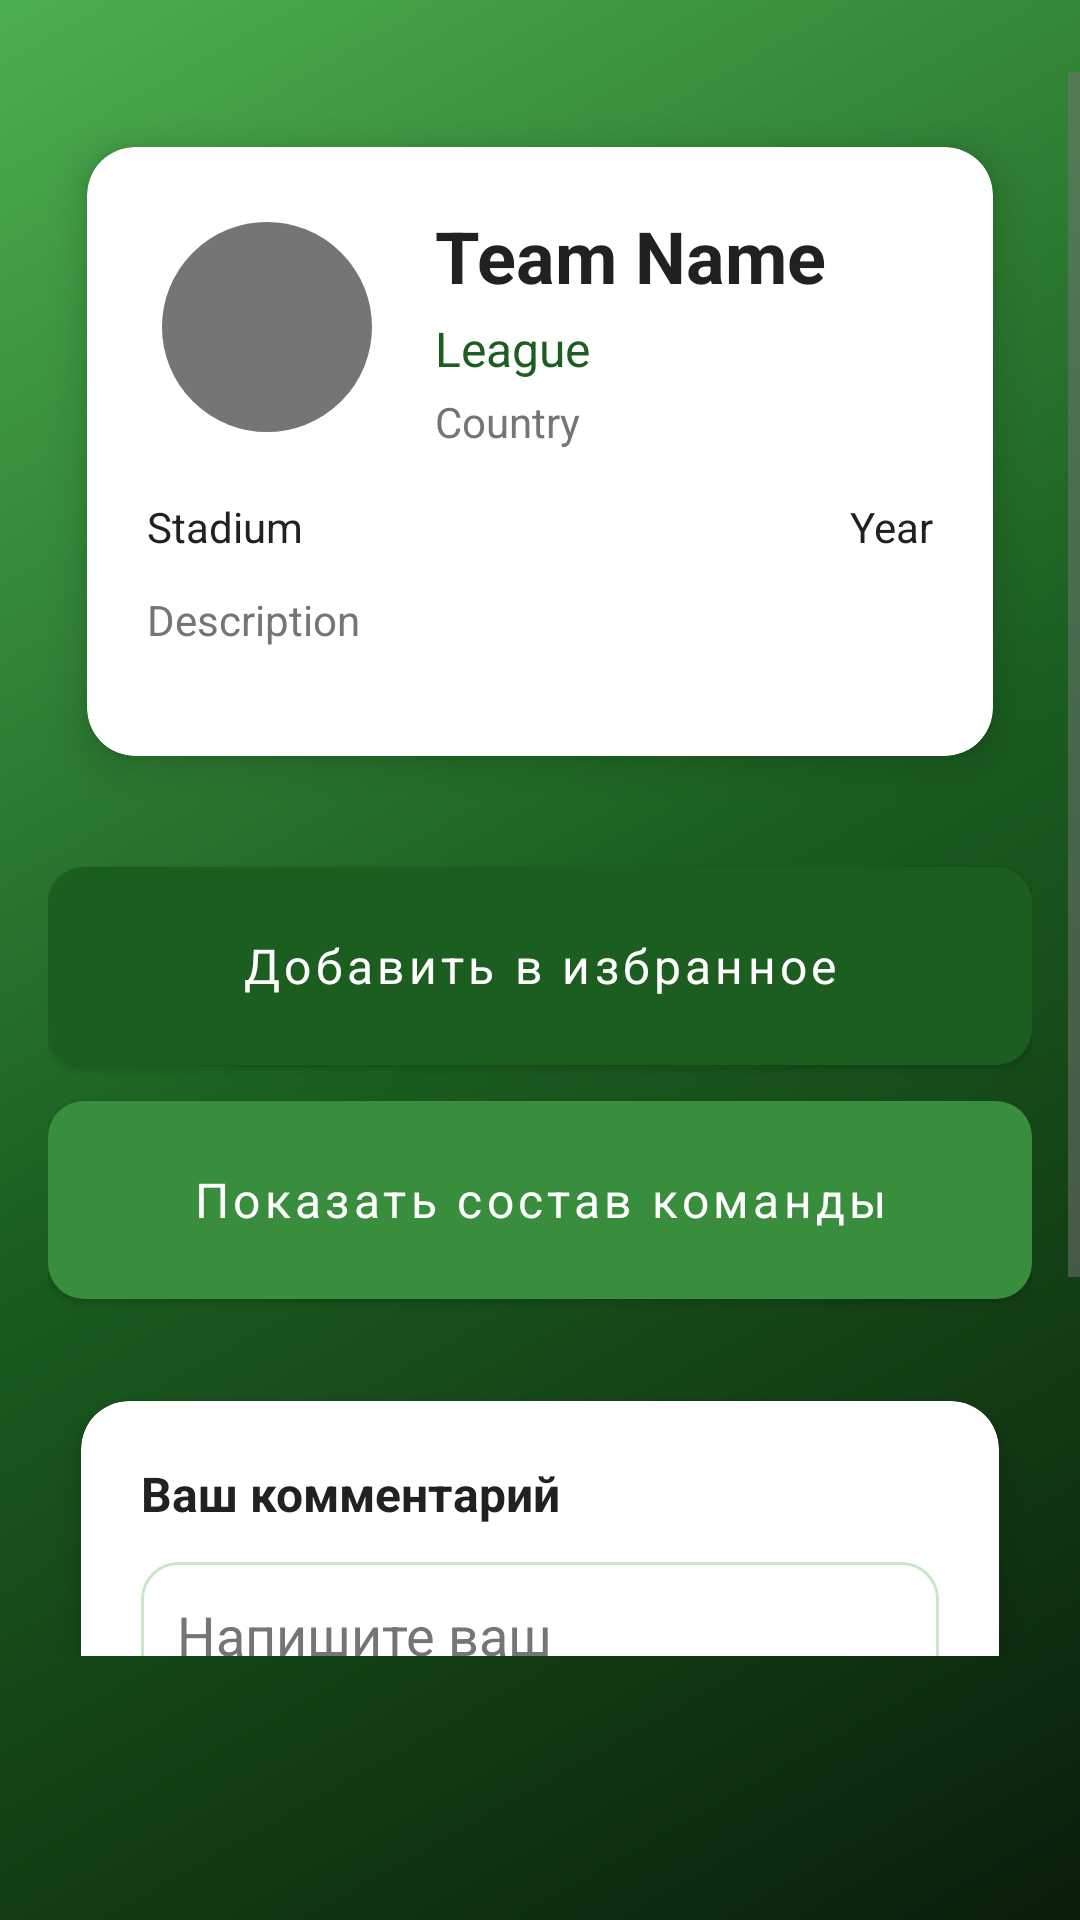

Reconstruct the res/layout file that produces this screen, plus the resources it refers to.
<!-- AndroidManifest.xml: application theme Theme.KP -->
<!-- res/layout/activity_team_detail.xml -->
<?xml version="1.0" encoding="utf-8"?>
<androidx.coordinatorlayout.widget.CoordinatorLayout
    xmlns:android="http://schemas.android.com/apk/res/android"
    xmlns:app="http://schemas.android.com/apk/res-auto"
    android:layout_width="match_parent"
    android:layout_height="match_parent"
    android:background="@drawable/gradient_background"
    android:fitsSystemWindows="true">

    <ScrollView
        android:layout_width="match_parent"
        android:layout_height="match_parent"
        android:paddingTop="24dp"
        android:paddingBottom="88dp"> 

        <LinearLayout
            android:layout_width="match_parent"
            android:layout_height="wrap_content"
            android:orientation="vertical"
            android:paddingStart="16dp"
            android:paddingEnd="16dp"
            android:paddingTop="8dp"
            android:paddingBottom="32dp"> 

            
            <androidx.cardview.widget.CardView
                android:layout_width="match_parent"
                android:layout_height="wrap_content"
                android:layout_marginBottom="20dp"
                app:cardBackgroundColor="@color/card_background"
                app:cardCornerRadius="16dp"
                app:cardElevation="8dp"
                app:cardUseCompatPadding="true">

                <LinearLayout
                    android:layout_width="match_parent"
                    android:layout_height="wrap_content"
                    android:orientation="vertical"
                    android:padding="20dp">

                    
                    <LinearLayout
                        android:layout_width="match_parent"
                        android:layout_height="wrap_content"
                        android:orientation="horizontal"
                        android:layout_marginBottom="16dp">

                        <ImageView
                            android:id="@+id/teamBadge"
                            android:layout_width="80dp"
                            android:layout_height="80dp"
                            android:contentDescription="Team badge"
                            android:src="@drawable/ic_soccer" />

                        <LinearLayout
                            android:layout_width="0dp"
                            android:layout_height="wrap_content"
                            android:layout_weight="1"
                            android:layout_marginStart="16dp"
                            android:orientation="vertical">

                            <TextView
                                android:id="@+id/teamName"
                                android:layout_width="match_parent"
                                android:layout_height="wrap_content"
                                android:text="Team Name"
                                android:textColor="@color/text_primary_dark"
                                android:textSize="24sp"
                                android:textStyle="bold" />

                            <TextView
                                android:id="@+id/teamLeague"
                                android:layout_width="match_parent"
                                android:layout_height="wrap_content"
                                android:layout_marginTop="4dp"
                                android:text="League"
                                android:textColor="@color/primary"
                                android:textSize="16sp" />

                            <TextView
                                android:id="@+id/teamCountry"
                                android:layout_width="match_parent"
                                android:layout_height="wrap_content"
                                android:layout_marginTop="4dp"
                                android:text="Country"
                                android:textColor="@color/text_secondary_dark"
                                android:textSize="14sp" />
                        </LinearLayout>
                    </LinearLayout>

                    
                    <LinearLayout
                        android:layout_width="match_parent"
                        android:layout_height="wrap_content"
                        android:orientation="horizontal"
                        android:layout_marginBottom="12dp">

                        <TextView
                            android:id="@+id/teamStadium"
                            android:layout_width="0dp"
                            android:layout_height="wrap_content"
                            android:layout_weight="1"
                            android:text="Stadium"
                            android:textColor="@color/text_primary_dark"
                            android:textSize="14sp" />

                        <TextView
                            android:id="@+id/teamYear"
                            android:layout_width="wrap_content"
                            android:layout_height="wrap_content"
                            android:text="Year"
                            android:textColor="@color/text_primary_dark"
                            android:textSize="14sp" />
                    </LinearLayout>

                    
                    <TextView
                        android:id="@+id/teamDescription"
                        android:layout_width="match_parent"
                        android:layout_height="wrap_content"
                        android:layout_marginBottom="16dp"
                        android:text="Description"
                        android:textColor="@color/text_secondary_dark"
                        android:textSize="14sp"
                        android:lineSpacingExtra="4dp" />

                </LinearLayout>
            </androidx.cardview.widget.CardView>

            
            <Button
                android:id="@+id/favoriteButton"
                android:layout_width="match_parent"
                android:layout_height="66dp"
            android:layout_marginBottom="12dp"
            android:text="Добавить в избранное"
            android:textAllCaps="false"
            android:textSize="16sp"
            android:singleLine="false"
            android:maxLines="2"
            android:ellipsize="end"
            android:paddingStart="16dp"
            android:paddingEnd="16dp"
            style="@style/Widget.KP.Button" />

            <Button
                android:id="@+id/togglePlayersButton"
                android:layout_width="match_parent"
                android:layout_height="66dp"
            android:layout_marginBottom="20dp"
            android:text="Показать состав команды"
            android:textAllCaps="false"
            android:textSize="16sp"
            android:singleLine="false"
            android:maxLines="2"
            android:ellipsize="end"
            android:paddingStart="16dp"
            android:paddingEnd="16dp"
            style="@style/Widget.KP.Button"
            app:backgroundTint="@color/secondary" />

            
            <LinearLayout
                android:id="@+id/playersSection"
                android:layout_width="match_parent"
                android:layout_height="wrap_content"
                android:orientation="vertical"
                android:visibility="gone"
                android:layout_marginBottom="20dp">

                <TextView
                    android:id="@+id/playersTitle"
                    android:layout_width="match_parent"
                    android:layout_height="wrap_content"
                    android:layout_marginBottom="12dp"
                    android:text="Состав команды"
                    android:textColor="@color/text_primary_dark"
                    android:textSize="18sp"
                    android:textStyle="bold" />

                <androidx.recyclerview.widget.RecyclerView
                    android:id="@+id/playersRecyclerView"
                    android:layout_width="match_parent"
                    android:layout_height="400dp"
                    android:background="@drawable/card_gradient"
                    android:padding="12dp"
                    android:nestedScrollingEnabled="true" />
            </LinearLayout>

            
            <androidx.cardview.widget.CardView
                android:layout_width="match_parent"
                android:layout_height="wrap_content"
                android:layout_marginBottom="24dp"
                app:cardBackgroundColor="@color/card_background"
                app:cardCornerRadius="16dp"
                app:cardElevation="6dp"
                app:cardUseCompatPadding="true">

                <LinearLayout
                    android:layout_width="match_parent"
                    android:layout_height="wrap_content"
                    android:orientation="vertical"
                    android:padding="20dp">

                    <TextView
                        android:layout_width="match_parent"
                        android:layout_height="wrap_content"
                        android:layout_marginBottom="12dp"
                        android:text="Ваш комментарий"
                        android:textColor="@color/text_primary_dark"
                        android:textSize="16sp"
                        android:textStyle="bold" />

                    <EditText
                        android:id="@+id/commentEditText"
                        android:layout_width="match_parent"
                        android:layout_height="120dp"
                        android:layout_marginBottom="16dp"
                        android:background="@drawable/edit_text_background"
                        android:gravity="top"
                        android:hint="Напишите ваш комментарий..."
                        android:inputType="textMultiLine"
                        android:padding="12dp"
                        android:textColor="@color/text_primary_dark"
                        android:textColorHint="@color/text_secondary_dark" />

                    <TextView
                        android:layout_width="match_parent"
                        android:layout_height="wrap_content"
                        android:layout_marginBottom="8dp"
                        android:text="Ваша оценка"
                        android:textColor="@color/text_primary_dark"
                        android:textSize="16sp"
                        android:textStyle="bold" />

                    <RatingBar
                        android:id="@+id/ratingBar"
                        android:layout_width="wrap_content"
                        android:layout_height="wrap_content"
                        android:layout_gravity="center_horizontal"
                        android:layout_marginBottom="8dp"
                        android:numStars="5"
                        android:progressTint="@color/accent"
                        android:rating="0"
                        android:stepSize="0.5" />

                </LinearLayout>
            </androidx.cardview.widget.CardView>
        </LinearLayout>
    </ScrollView>


</androidx.coordinatorlayout.widget.CoordinatorLayout>
<!-- resources referenced by this layout -->
<resources>
  <color name="accent">#4CAF50</color>
  <color name="card_background">#FFFFFF</color>
  <color name="primary">#1B5E20</color>
  <color name="secondary">#388E3C</color>
  <color name="text_primary_dark">#212121</color>
  <color name="text_secondary_dark">#757575</color>
  <!-- drawable card_gradient (drawable) -->
  <?xml version="1.0" encoding="utf-8"?>
  <shape xmlns:android="http://schemas.android.com/apk/res/android">
      <gradient
          android:startColor="#FFFFFF"
          android:endColor="#F1F8E9"
          android:angle="135"
          android:type="linear" />
      <corners android:radius="16dp" />
  </shape>
  <!-- drawable edit_text_background (drawable) -->
  <?xml version="1.0" encoding="utf-8"?>
  <shape xmlns:android="http://schemas.android.com/apk/res/android">
      <solid android:color="#FFFFFF" />
      <corners android:radius="12dp" />
      <stroke
          android:width="1dp"
          android:color="#C8E6C9" />
  </shape>
  <!-- drawable gradient_background (drawable) -->
  <?xml version="1.0" encoding="utf-8"?>
  <shape xmlns:android="http://schemas.android.com/apk/res/android">
      <gradient
          android:startColor="#0A1E0A"
          android:centerColor="#1B5E20"
          android:endColor="#4CAF50"
          android:angle="135"
          android:type="linear" />
  </shape>
  <color name="text_primary_light">#FFFFFF</color>
  <!-- drawable button_gradient (drawable) -->
  <?xml version="1.0" encoding="utf-8"?>
  <shape xmlns:android="http://schemas.android.com/apk/res/android">
      <gradient
          android:startColor="#1B5E20"
          android:endColor="#4CAF50"
          android:angle="90"
          android:type="linear" />
      <corners android:radius="12dp" />
  </shape>
  <color name="primary_dark">#0D3C10</color>
  <color name="background_dark">#0A1E0A</color>
  <color name="surface_white">#FFFFFF</color>
  <style name="Widget.KP.CardView" parent="Widget.MaterialComponents.CardView">
          <item name="cardBackgroundColor">@color/card_background</item>
          <item name="cardCornerRadius">16dp</item>
          <item name="cardElevation">8dp</item>
          <item name="cardUseCompatPadding">true</item>
          <item name="android:foreground">?android:attr/selectableItemBackground</item>
      </style>
  <style name="TextAppearance.KP.Body1" parent="TextAppearance.MaterialComponents.Body1">
          <item name="android:textColor">@color/text_primary_dark</item>
          <item name="android:textSize">16sp</item>
      </style>
  <style name="ShapeAppearance.KP.Small" parent="ShapeAppearance.MaterialComponents.SmallComponent">
          <item name="cornerFamily">rounded</item>
          <item name="cornerSize">8dp</item>
      </style>
  <style name="ShapeAppearance.KP.Medium" parent="ShapeAppearance.MaterialComponents.MediumComponent">
          <item name="cornerFamily">rounded</item>
          <item name="cornerSize">12dp</item>
      </style>
  <style name="ShapeAppearance.KP.Large" parent="ShapeAppearance.MaterialComponents.LargeComponent">
          <item name="cornerFamily">rounded</item>
          <item name="cornerSize">16dp</item>
      </style>
  <color name="bottom_nav_background">#1B5E20</color>
  <!-- drawable bottom_nav_selector (drawable) -->
  <?xml version="1.0" encoding="utf-8"?>
  <selector xmlns:android="http://schemas.android.com/apk/res/android">
      
      <item android:color="@color/bottom_nav_selected" android:state_checked="true" />
  
      
      <item android:color="@color/bottom_nav_unselected" android:state_checked="false" />
  
      
      <item android:color="@color/bottom_nav_unselected" />
  </selector>
  <color name="accent_light">#81C784</color>
  <color name="bottom_nav_selected">#4CAF50</color>
  <color name="bottom_nav_unselected">#B2D4B2</color>
</resources>
